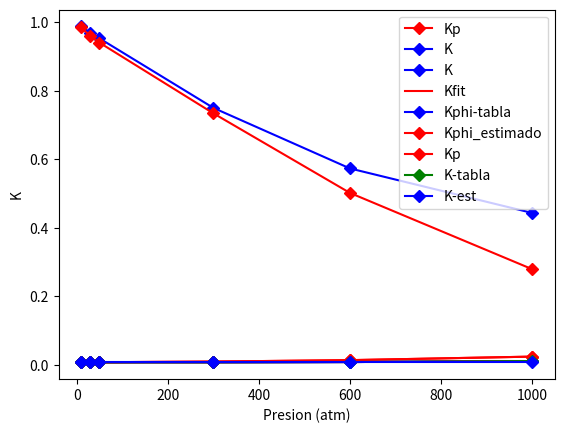

Python code for this plot:
#!/usr/bin/env python
# coding: utf-8

# # Problema 3.18

# La tabla da los valores de Kp (estado tipo: 1 atm) y de Kϕ (cociente de factores de fugacidad) a 450 °C para la reacción de formación de amoníaco gaseoso: 1/2 N2 + 3/2 H2 ⇌ NH3
# 
# Los valores de Kp fueron calculados partiendo de mezclas de N2 e H2 1:3 y determinando la cantidad de NH3 luego de alcanzado el equilibrio, mientras que los valores de Kϕ fueron calculados en base a un modelo de mezcla de gases.
# a)Calcule la constante termodinámica, K = Kp×Kϕ, a cada presión y analice por qué                    aumenta con la presión. ¿Es natural que así sea o tiene que ver con alguna aproximación que no se cumple? Discuta las aproximaciones realizadas.
# b)Obtenga el valor verdadero de K por extrapolación.
# 

# In[1]:


import numpy as np # importo numpy con el alias np
import matplotlib.pyplot as plt # importo pyplot de matplotlib con el alias plt
from scipy.optimize import curve_fit #para hacer ajustes
p=np.array([10,30,50,300,600,1000]) #atm
kp=np.array([6.59,6.76,6.9,8.84,12.94,23.28])
kp = kp*1e-3
kphi=np.array([0.988,0.969,0.953,0.75,0.573,0.443])

plt.plot(p, kp,'-rD',label = 'Kp')
plt.plot(p, kp*kphi,'-bD',label = 'K')
plt.xlabel('Presion (atm)') # Rótulo de eje horizontal
plt.ylabel('K') #Rótulo de eje vertical
plt.legend() #Para mostrar la leyenda de cada línea graficada
plt.show() #Para mostrar graficar la figura en pantalla


# Defino un polinomio de grado 4 para extrapolar el comportamiento a p =0

# In[2]:


def pol4(x,a,b,c,d,e):  #defino una función para ajustar un polinomio de grado 4
  yfit = []
  for i in x:
    y=a*(i**4)+b*(i**3)+c*(i**2)+d*i+e
    yfit.append(y)
  return np.array(yfit)

parampol4,paramcovarpol4 = curve_fit(pol4,p, kp*kphi)

#veamos como se ve el fiteo...
plt.plot(p, kp*kphi,'-bD',label = 'K')
plt.plot(p, pol4(p,*parampol4),'-r',label = 'Kfit')
plt.xlabel('Presion (atm)') # Rótulo de eje horizontal
plt.ylabel('K') #Rótulo de eje vertical
plt.legend() #Para mostrar la leyenda de cada línea graficada
plt.show() #Para mostrar graficar la figura en pantalla

print(parampol4)

print("el valor de k0 es...")


# **Extra:** estimar kphi a partir de k0?
# 

# In[3]:


print(parampol4[4])
kphi_es=parampol4[4]/kp
print(kphi_es)

#veamos como se ve el fiteo...
plt.plot(p, kphi,'-bD',label = 'Kphi-tabla')
plt.plot(p, kphi_es,'-rD',label = 'Kphi_estimado')
plt.xlabel('Presion (atm)') # Rótulo de eje horizontal
plt.ylabel('K') #Rótulo de eje vertical
plt.legend() #Para mostrar la leyenda de cada línea graficada
plt.show() #Para mostrar graficar la figura en pantalla

##Y entonces...

plt.plot(p, kp,'-rD',label = 'Kp')
plt.plot(p, kp*kphi,'-gD',label = 'K-tabla')
plt.plot(p, kp*kphi_es,'-bD',label = 'K-est')
plt.xlabel('Presion (atm)') # Rótulo de eje horizontal
plt.ylabel('K') #Rótulo de eje vertical
plt.legend() #Para mostrar la leyenda de cada línea graficada
plt.show() #Para mostrar graficar la figura en pantalla

